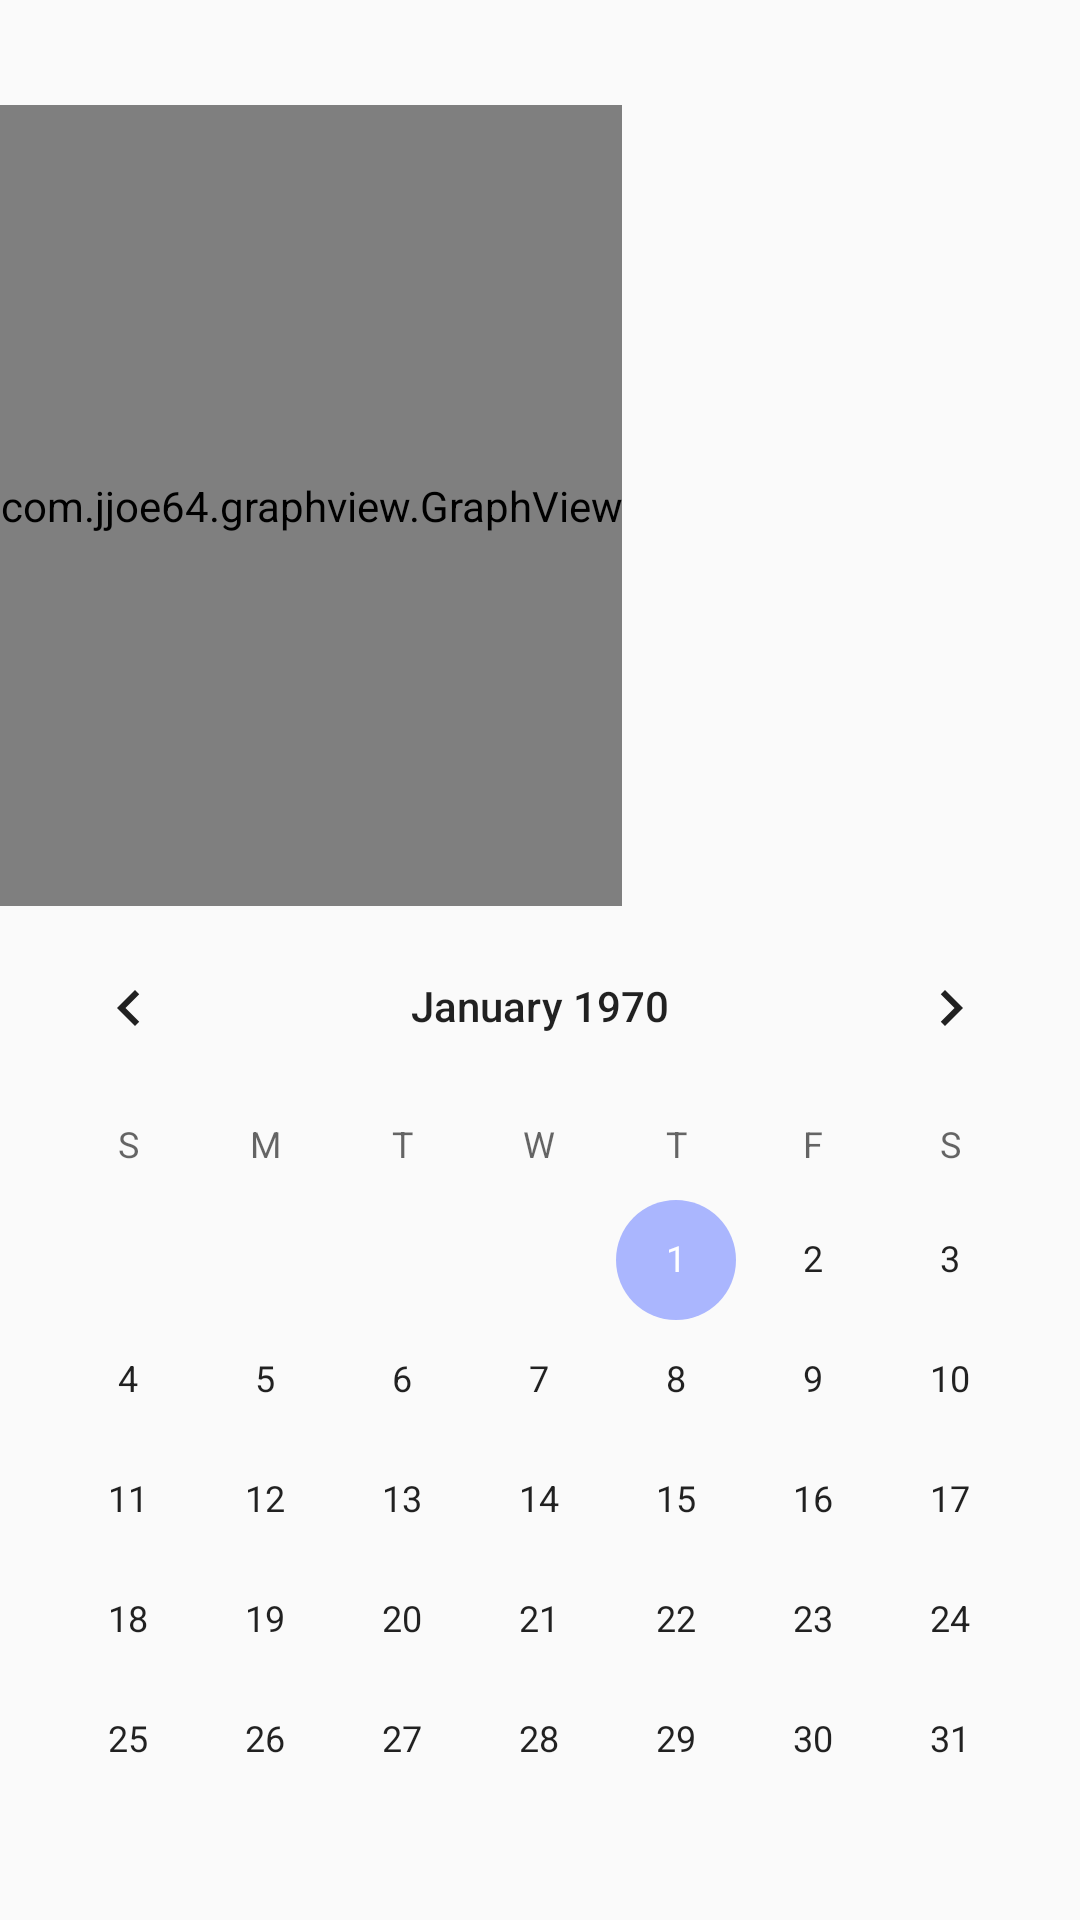

The Android layout XML behind this screen, and the referenced resources:
<!-- AndroidManifest.xml: application theme AppTheme -->
<!-- res/layout/activity_main.xml -->
<?xml version="1.0" encoding="utf-8"?>
<android.support.constraint.ConstraintLayout xmlns:android="http://schemas.android.com/apk/res/android"
    xmlns:app="http://schemas.android.com/apk/res-auto"
    xmlns:tools="http://schemas.android.com/tools"
    android:layout_width="match_parent"
    android:layout_height="match_parent"
    android:orientation="vertical"
    tools:layout_editor_absoluteY="81dp">

    <TextView
        android:id="@+id/tv_displayed_date"
        style="@style/TextAppearance.AppCompat.Title"
        android:layout_width="wrap_content"
        android:layout_height="wrap_content"
        android:layout_gravity="center"
        android:layout_marginEnd="16dp"
        android:layout_marginStart="16dp"
        android:layout_marginTop="8dp"
        android:textAlignment="center"
        app:layout_constraintEnd_toEndOf="parent"
        app:layout_constraintStart_toStartOf="parent"
        app:layout_constraintTop_toTopOf="parent"
        tools:text="Today's date" />

    <FrameLayout
        android:id="@+id/fl_graph"
        android:layout_width="wrap_content"
        android:layout_height="0dp"
        app:layout_constraintBottom_toTopOf="@id/cv_main_calendar"
        app:layout_constraintTop_toBottomOf="@id/tv_displayed_date">

        <com.jjoe64.graphview.GraphView
            android:id="@+id/graph_main"
            android:layout_width="match_parent"
            android:layout_height="match_parent" />

        <ProgressBar
            android:id="@+id/pb_graph"
            android:layout_width="40dp"
            android:layout_height="40dp"
            android:layout_gravity="center"
            android:visibility="invisible" />
    </FrameLayout>

    <CalendarView
        android:id="@+id/cv_main_calendar"
        android:layout_width="match_parent"
        android:layout_height="wrap_content"
        android:layout_marginBottom="0dp"
        android:layout_marginTop="0dp"
        app:layout_constraintBottom_toBottomOf="parent"
        app:layout_constraintTop_toBottomOf="@id/fl_graph" />

</android.support.constraint.ConstraintLayout>
<!-- resources referenced by this layout -->
<resources>
  <style name="AppTheme" parent="Theme.AppCompat.Light.DarkActionBar">
          
          <item name="colorPrimary">@color/colorPrimary</item>
          <item name="colorPrimaryDark">@color/colorPrimaryDark</item>
          <item name="colorAccent">@color/colorAccent</item>
          <item name="preferenceTheme">@style/PreferenceThemeOverlay</item>
      </style>
  <color name="colorPrimary">#7986cb</color>
  <color name="colorPrimaryDark">#49599a</color>
  <color name="colorAccent">#aab6fe</color>
</resources>
